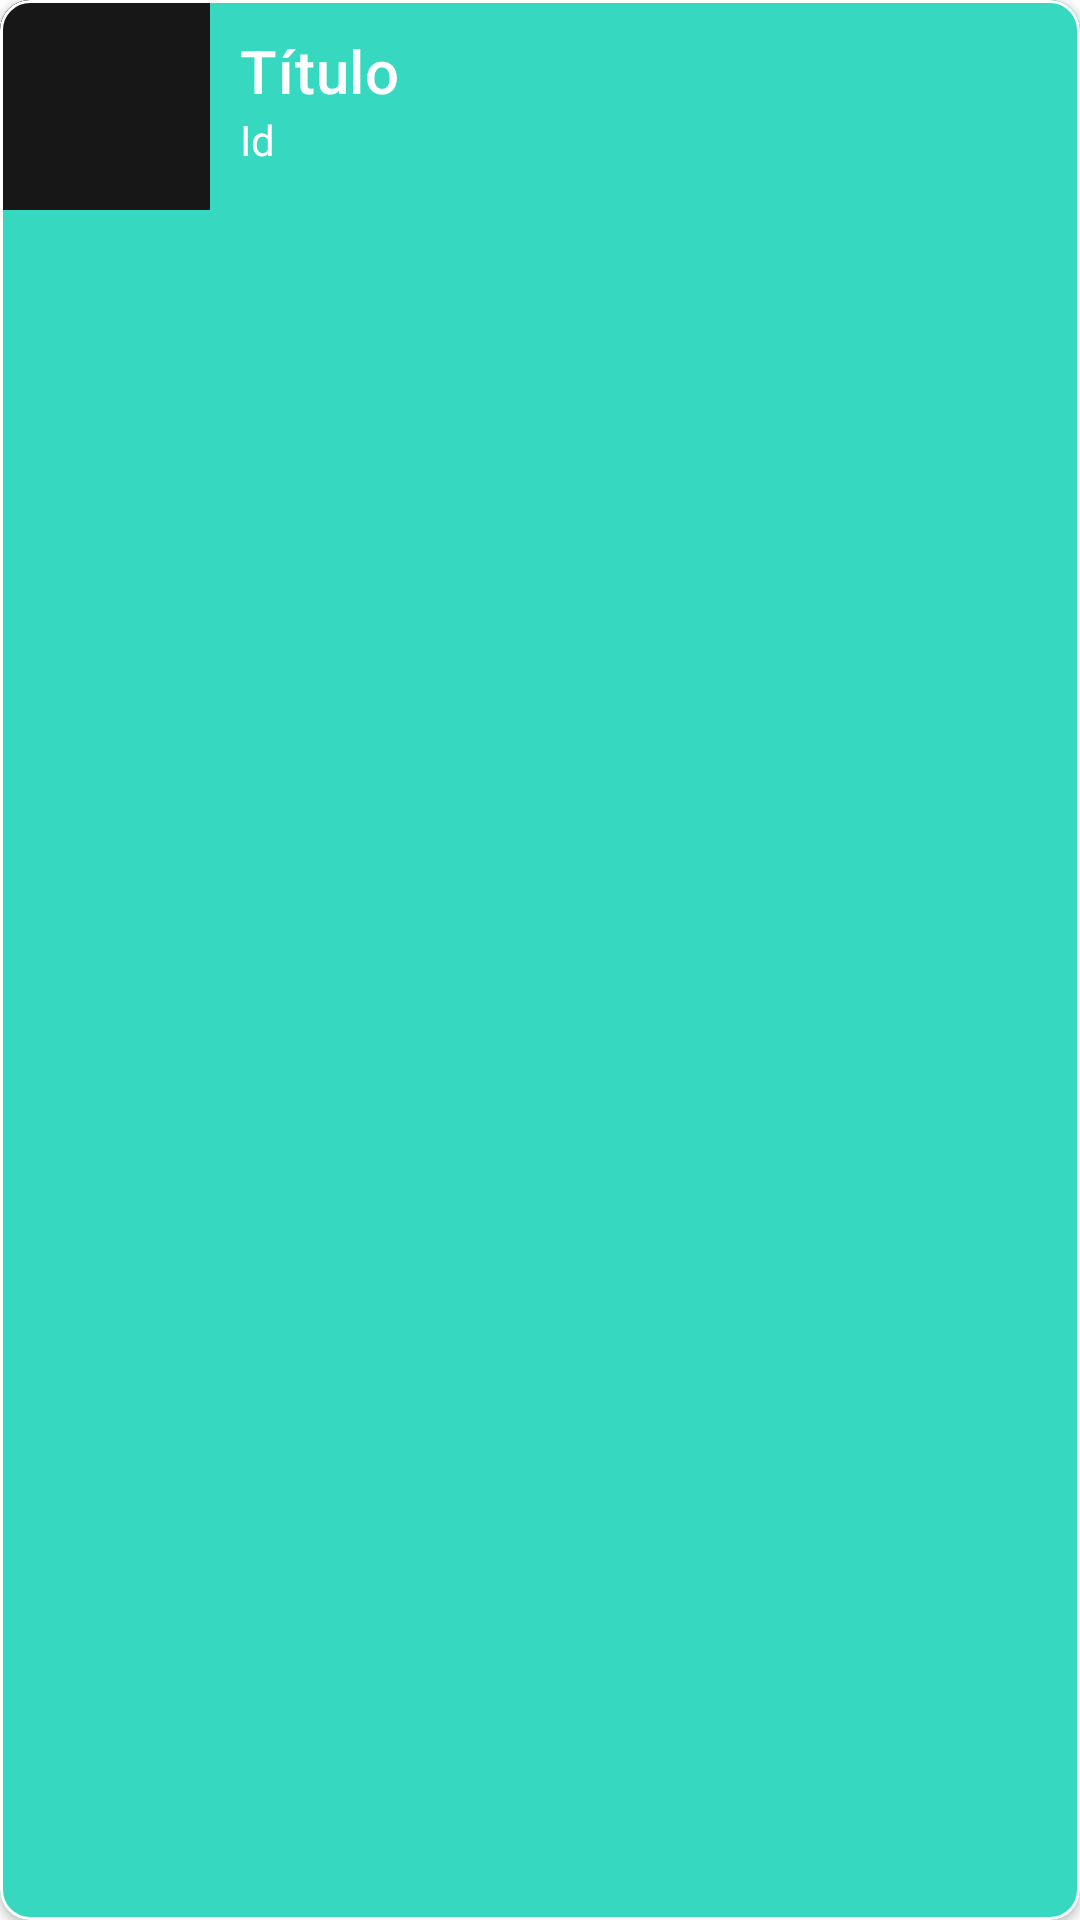

Write the Android layout XML for this screen, with the resource values it uses.
<!-- AndroidManifest.xml: application theme Theme.Calcamp -->
<!-- res/layout/carditem.xml -->
<?xml version="1.0" encoding="utf-8"?>
<com.google.android.material.card.MaterialCardView xmlns:android="http://schemas.android.com/apk/res/android"
    xmlns:app="http://schemas.android.com/apk/res-auto"
    android:id="@+id/cardView"
    android:layout_width="match_parent"
    android:layout_height="wrap_content"
    app:cardBackgroundColor="@color/colorDetail"
    app:cardElevation="2dp"
    app:cardPreventCornerOverlap="true"
    app:cardCornerRadius="10dp"
    android:layout_marginRight="8dp"
    android:layout_marginLeft="8dp"
    android:layout_marginBottom="8dp"
    android:layout_marginTop="10dp"
    android:background="@color/white"
    app:strokeWidth="1dp">

    <LinearLayout
        android:layout_width="match_parent"
        android:layout_height="wrap_content"
        android:orientation="horizontal">

        <ImageView
            android:id="@+id/image"
            android:layout_width="70dp"
            android:layout_height="70dp"
            android:scaleType="centerCrop"
            android:background="@color/colorPrimary"/>

        <LinearLayout
            android:layout_width="match_parent"
            android:layout_height="wrap_content"
            android:background="@color/colorDetail"
            android:orientation="vertical"
            android:padding="10dp">

            <TextView
                android:id="@+id/tvName"
                android:layout_width="match_parent"
                android:layout_height="wrap_content"
                android:text="Título"
                android:textAppearance="?attr/textAppearanceHeadline6"
                android:textColor="@color/white" />

            <TextView
                android:id="@+id/tvId"
                android:layout_width="match_parent"
                android:layout_height="wrap_content"
                android:text="Id"
                android:textColor="@color/white" />
        </LinearLayout>
    </LinearLayout>
</com.google.android.material.card.MaterialCardView>
<!-- resources referenced by this layout -->
<resources>
  <color name="colorDetail">#36D9BF</color>
  <color name="colorPrimary">#171718</color>
  <color name="white">#FFFFFFFF</color>
  <style name="Theme.Calcamp" parent="Theme.MaterialComponents.DayNight.NoActionBar">
          
          <item name="colorPrimary">@color/colorPrimary</item>
          <item name="colorPrimaryVariant">@color/colorPrimaryDark</item>
          <item name="colorOnPrimary">@color/white</item>
          
          <item name="colorSecondary">@color/white</item>
          <item name="colorSecondaryVariant">@color/white</item>
          <item name="colorOnSecondary">@color/black</item>
          
          <item name="android:statusBarColor" tools:targetApi="l">?attr/colorPrimaryVariant</item>
          
      </style>
  <color name="colorPrimaryDark">#000000</color>
  <color name="black">#FF000000</color>
</resources>
